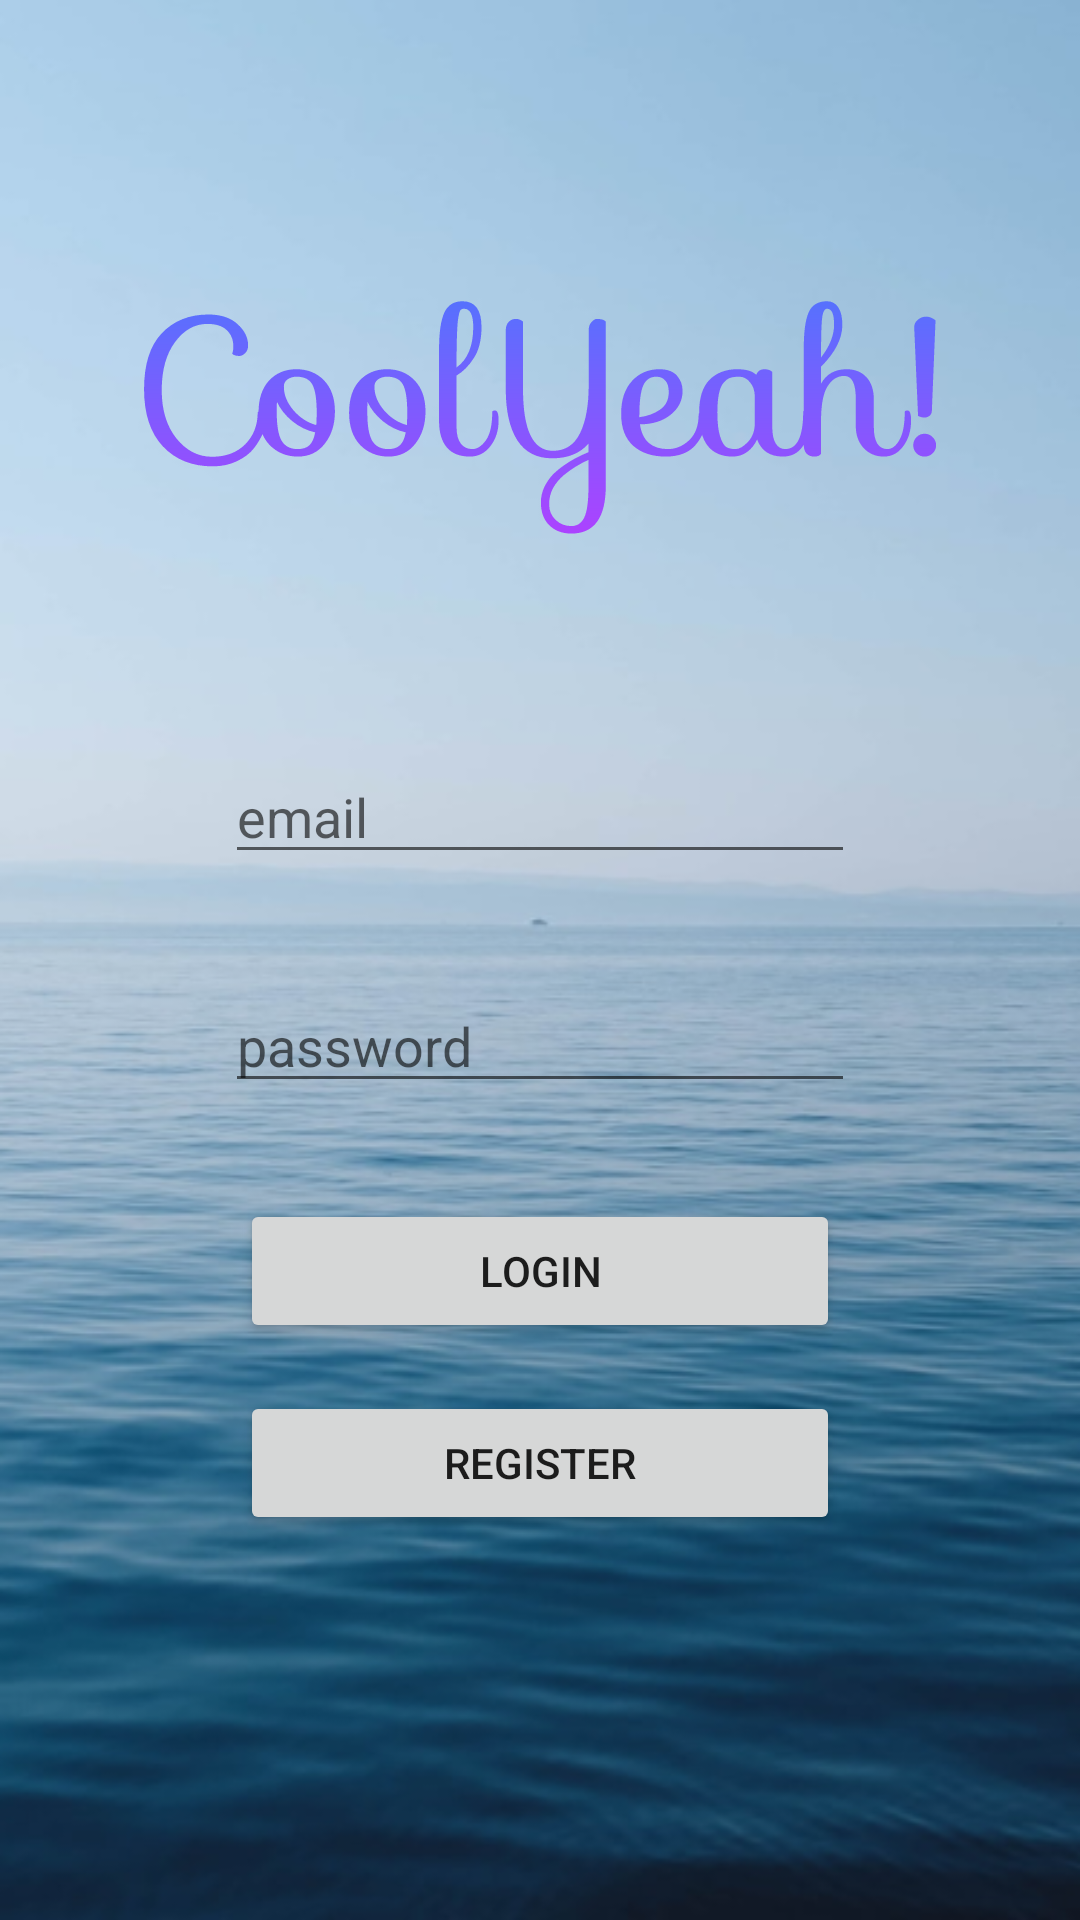

Produce the Android XML layout that renders to this screen, including the resource entries it uses.
<!-- AndroidManifest.xml: application theme Theme.Coolyeah -->
<!-- res/layout/login.xml -->
<?xml version="1.0" encoding="utf-8"?>
<androidx.constraintlayout.widget.ConstraintLayout xmlns:android="http://schemas.android.com/apk/res/android"
    xmlns:app="http://schemas.android.com/apk/res-auto"
    xmlns:tools="http://schemas.android.com/tools"
    android:layout_width="match_parent"
    android:layout_height="match_parent"
    android:background="@drawable/bg"
    tools:context=".Login">

    <EditText
        android:id="@+id/email"
        android:layout_width="wrap_content"
        android:layout_height="wrap_content"
        android:layout_marginTop="250dp"
        android:ems="10"
        android:hint="email"
        android:inputType="textEmailAddress"
        app:layout_constraintEnd_toEndOf="parent"
        app:layout_constraintHorizontal_bias="0.5"
        app:layout_constraintStart_toStartOf="parent"
        app:layout_constraintTop_toTopOf="parent" />

    <EditText
        android:id="@+id/password"
        android:layout_width="wrap_content"
        android:layout_height="wrap_content"
        android:layout_marginTop="35dp"
        android:ems="10"
        android:hint="password"
        android:inputType="textPassword"
        app:layout_constraintEnd_toEndOf="parent"
        app:layout_constraintHorizontal_bias="0.5"
        app:layout_constraintStart_toStartOf="parent"
        app:layout_constraintTop_toBottomOf="@+id/email" />

    <Button
        android:id="@+id/login"
        android:layout_width="200dp"
        android:layout_height="wrap_content"
        android:layout_marginTop="32dp"
        android:text="login"
        app:layout_constraintEnd_toEndOf="parent"
        app:layout_constraintHorizontal_bias="0.5"
        app:layout_constraintStart_toStartOf="parent"
        app:layout_constraintTop_toBottomOf="@+id/password" />

    <Button
        android:id="@+id/goRegister"
        android:layout_width="200dp"
        android:layout_height="wrap_content"
        android:layout_marginTop="16dp"
        android:text="register"
        app:layout_constraintEnd_toEndOf="parent"
        app:layout_constraintHorizontal_bias="0.5"
        app:layout_constraintStart_toStartOf="parent"
        app:layout_constraintTop_toBottomOf="@+id/login" />

    <ImageView
        android:id="@+id/imageView2"
        android:layout_width="wrap_content"
        android:layout_height="wrap_content"
        android:layout_marginTop="100dp"
        app:layout_constraintEnd_toEndOf="parent"
        app:layout_constraintHorizontal_bias="0.5"
        app:layout_constraintStart_toStartOf="parent"
        app:layout_constraintTop_toTopOf="parent"
        app:srcCompat="@drawable/ic_coolyeah_" />

</androidx.constraintlayout.widget.ConstraintLayout>
<!-- resources referenced by this layout -->
<resources>
  <!-- drawable bg: png bitmap (drawable, 208154 bytes) -->
  <!-- drawable ic_coolyeah_: vector/xml drawable (drawable, 9954 chars, omitted) -->
  <style name="Theme.Coolyeah" parent="Theme.MaterialComponents.DayNight.DarkActionBar">
          
          <item name="colorPrimary">@color/purple_500</item>
          <item name="colorPrimaryVariant">@color/purple_700</item>
          <item name="colorOnPrimary">@color/white</item>
          
          <item name="colorSecondary">@color/teal_200</item>
          <item name="colorSecondaryVariant">@color/teal_700</item>
          <item name="colorOnSecondary">@color/black</item>
          
          <item name="android:statusBarColor" tools:targetApi="l">?attr/colorPrimaryVariant</item>
          
      </style>
  <!-- not gathered from this repository: default colours our renderer supplied (Android Studio template values) -->
  <color name="purple_500">#FF6200EE</color>
  <color name="purple_700">#FF3700B3</color>
  <color name="teal_200">#FF03DAC5</color>
  <color name="teal_700">#FF018786</color>
  <color name="black">#FF000000</color>
  <color name="white">#FFFFFFFF</color>
</resources>
